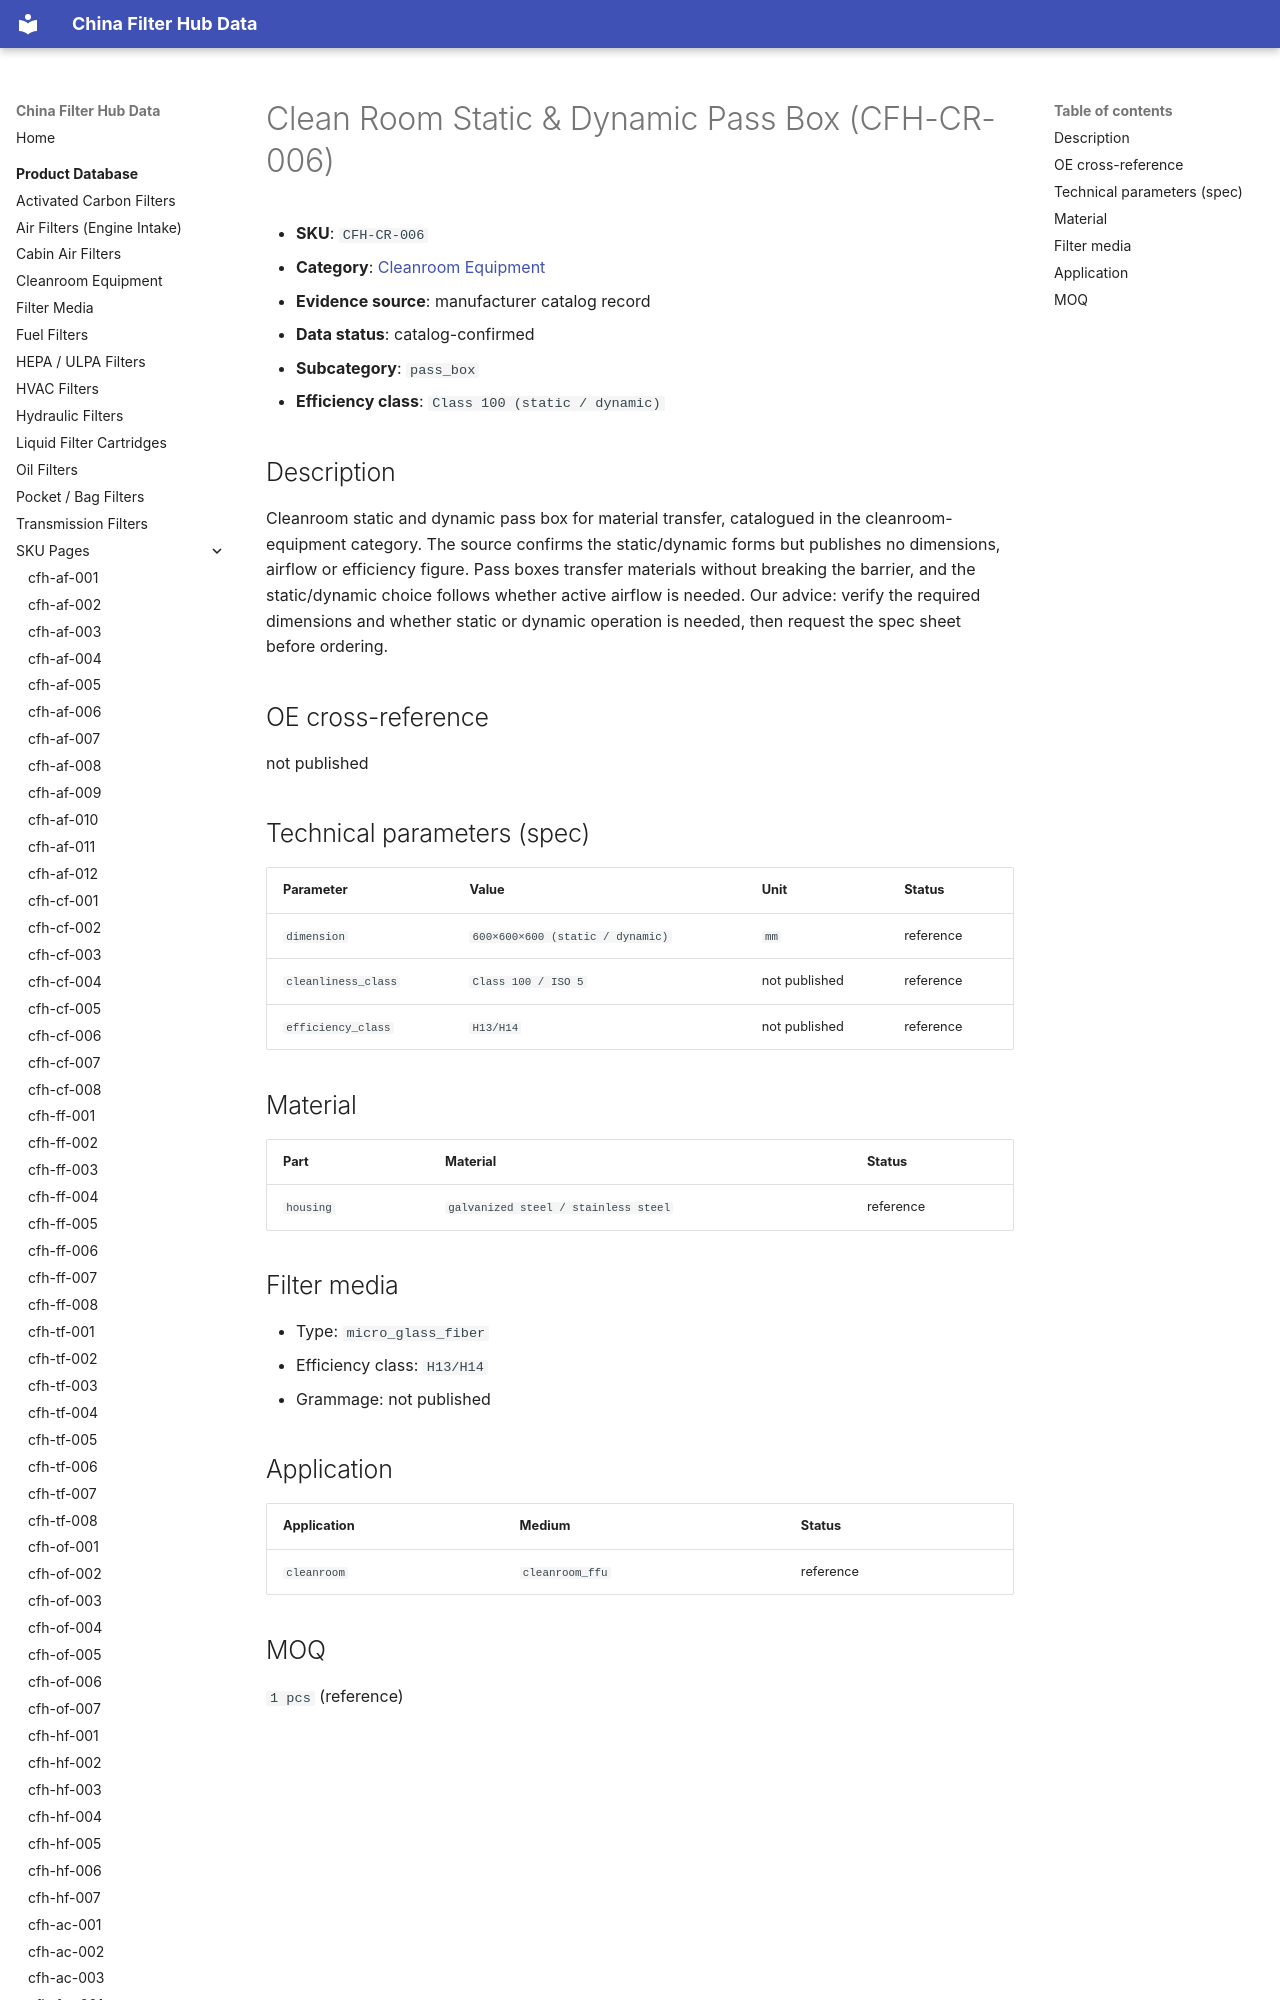

repository: martinxionbiotech-max/data.filterhub · page: products/cfh-cr-006/index.html · generator: mkdocs

# Clean Room Static & Dynamic Pass Box (CFH-CR-006)

<!-- AUTO-GENERATED: edit the dataset (data/products.json), then rerun scripts/build-product-pages.py. Do not hand-edit values. -->

- **SKU**: `CFH-CR-006`
- **Category**: [Cleanroom Equipment](cleanroom-equipment.md)
- **Evidence source**: manufacturer catalog record
- **Data status**: catalog-confirmed

- **Subcategory**: `pass_box`
- **Efficiency class**: `Class 100 (static / dynamic)`
